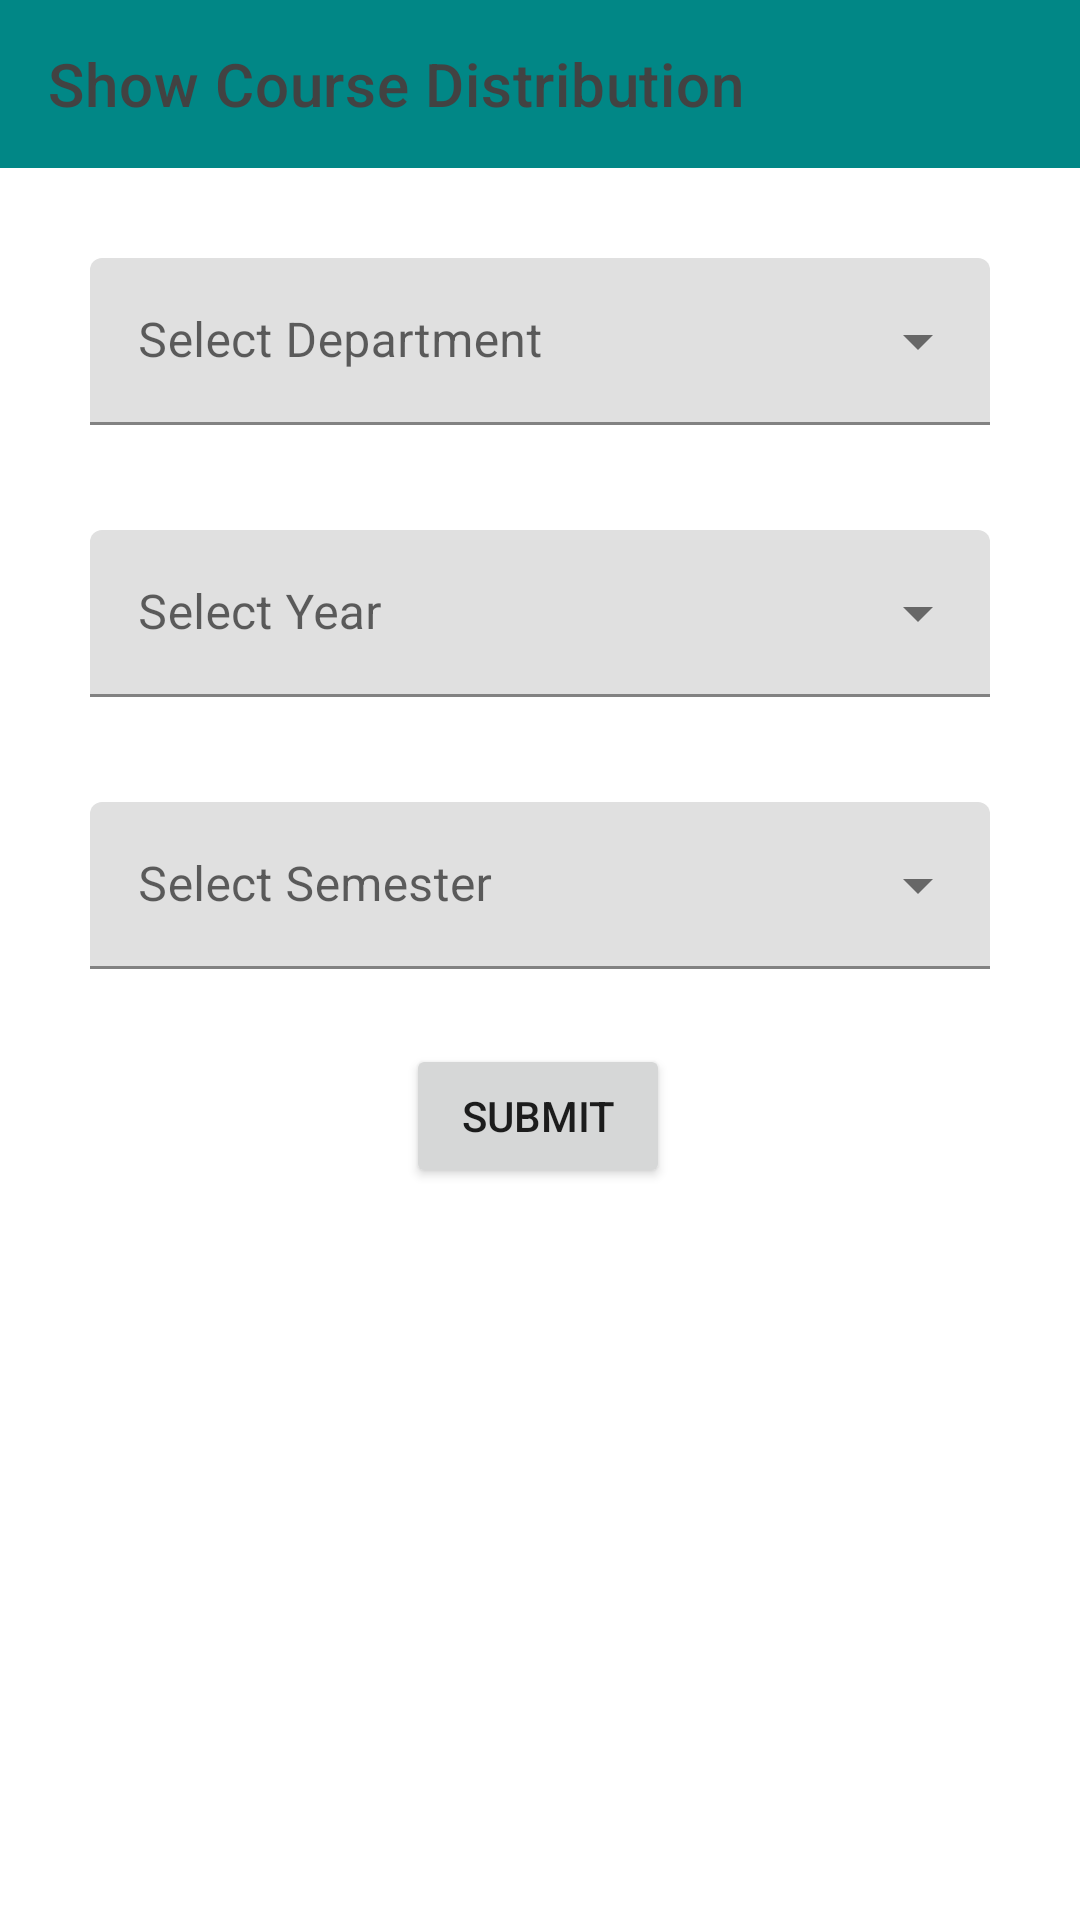

The Android layout XML behind this screen, and the referenced resources:
<!-- AndroidManifest.xml: application theme Theme.SmartClassRoutineFinalInterface -->
<!-- res/layout/activity_show_course_distribution.xml -->
<?xml version="1.0" encoding="utf-8"?>
<ScrollView xmlns:android="http://schemas.android.com/apk/res/android"
    xmlns:app="http://schemas.android.com/apk/res-auto"
    xmlns:tools="http://schemas.android.com/tools"
    android:layout_width="match_parent"
    android:layout_height="match_parent"
    tools:context=".ShowCourseDistribution">
    <androidx.constraintlayout.widget.ConstraintLayout
        android:layout_width="match_parent"
        android:layout_height="match_parent">

        <androidx.appcompat.widget.Toolbar
            android:id="@+id/SCDtoolbar"
            android:layout_width="match_parent"
            android:layout_height="wrap_content"
            android:background="@color/teal_700"
            app:title="Show Course Distribution"
            app:layout_constraintEnd_toEndOf="parent"
            app:layout_constraintStart_toStartOf="parent"
            app:layout_constraintTop_toTopOf="parent"
            app:titleTextColor="@color/cardview_dark_background" />

        <com.google.android.material.textfield.TextInputLayout
            android:id="@+id/SCDdept"
            style="@style/Widget.MaterialComponents.TextInputLayout.FilledBox.ExposedDropdownMenu"
            android:layout_width="match_parent"
            android:layout_height="wrap_content"
            android:padding="10dp"
            android:layout_marginTop="20dp"
            android:hint="Select Department"
            app:layout_constraintEnd_toEndOf="parent"
            app:layout_constraintStart_toStartOf="parent"
            app:layout_constraintTop_toBottomOf="@+id/SCDtoolbar">

            <AutoCompleteTextView
                android:layout_marginHorizontal="20dp"
                android:id="@+id/SCDdepttv"
                android:layout_width="match_parent"
                android:layout_height="wrap_content"
                android:inputType="none" />

        </com.google.android.material.textfield.TextInputLayout>
        <com.google.android.material.textfield.TextInputLayout
            android:id="@+id/SCDyear"
            style="@style/Widget.MaterialComponents.TextInputLayout.FilledBox.ExposedDropdownMenu"
            android:layout_width="match_parent"
            android:layout_height="wrap_content"
            android:padding="10dp"
            android:layout_marginTop="15dp"
            android:hint="Select Year"
            app:layout_constraintEnd_toEndOf="parent"
            app:layout_constraintStart_toStartOf="parent"
            app:layout_constraintTop_toBottomOf="@+id/SCDdept">

            <AutoCompleteTextView
                android:layout_marginHorizontal="20dp"
                android:id="@+id/SCDyeartv"
                android:layout_width="match_parent"
                android:layout_height="wrap_content"
                android:inputType="none" />

        </com.google.android.material.textfield.TextInputLayout>
        <com.google.android.material.textfield.TextInputLayout
            android:id="@+id/SCDsemester"
            style="@style/Widget.MaterialComponents.TextInputLayout.FilledBox.ExposedDropdownMenu"
            android:layout_width="match_parent"
            android:layout_height="wrap_content"
            android:padding="10dp"
            android:layout_marginTop="15dp"
            android:hint="Select Semester"
            app:layout_constraintEnd_toEndOf="parent"
            app:layout_constraintStart_toStartOf="parent"
            app:layout_constraintTop_toBottomOf="@+id/SCDyear"
            >

            <AutoCompleteTextView
                android:layout_marginHorizontal="20dp"
                android:id="@+id/SCDsemestertv"
                android:layout_width="match_parent"
                android:layout_height="wrap_content"
                android:inputType="none" />

        </com.google.android.material.textfield.TextInputLayout>
        <Button
            android:id="@+id/SCDbtn"
            android:layout_width="wrap_content"
            android:layout_height="wrap_content"
            android:text="Submit"
            android:layout_marginTop="15dp"
            app:layout_constraintBottom_toBottomOf="parent"
            app:layout_constraintEnd_toEndOf="parent"
            app:layout_constraintHorizontal_bias="0.498"
            app:layout_constraintStart_toStartOf="parent"
            app:layout_constraintTop_toBottomOf="@+id/SCDsemester"
            app:layout_constraintVertical_bias="0.124"
            tools:ignore="HardcodedText" />

    </androidx.constraintlayout.widget.ConstraintLayout>
</ScrollView>
<!-- resources referenced by this layout -->
<resources>
  <style name="Theme.SmartClassRoutineFinalInterface" parent="Theme.MaterialComponents.DayNight.NoActionBar">
          
          <item name="colorPrimary">@color/purple_500</item>
          <item name="colorPrimaryVariant">@color/purple_700</item>
          <item name="colorOnPrimary">@color/white</item>
          
          <item name="colorSecondary">@color/teal_200</item>
          <item name="colorSecondaryVariant">@color/teal_700</item>
          <item name="colorOnSecondary">@color/black</item>
          
          <item name="android:statusBarColor" tools:targetApi="l">?attr/colorPrimaryVariant</item>
          
      </style>
  <!-- not gathered from this repository: default colours our renderer supplied (Android Studio template values) -->
  <color name="purple_500">#FF6200EE</color>
  <color name="purple_700">#FF3700B3</color>
  <color name="teal_200">#FF03DAC5</color>
  <color name="teal_700">#FF018786</color>
  <color name="black">#FF000000</color>
  <color name="white">#FFFFFFFF</color>
</resources>
